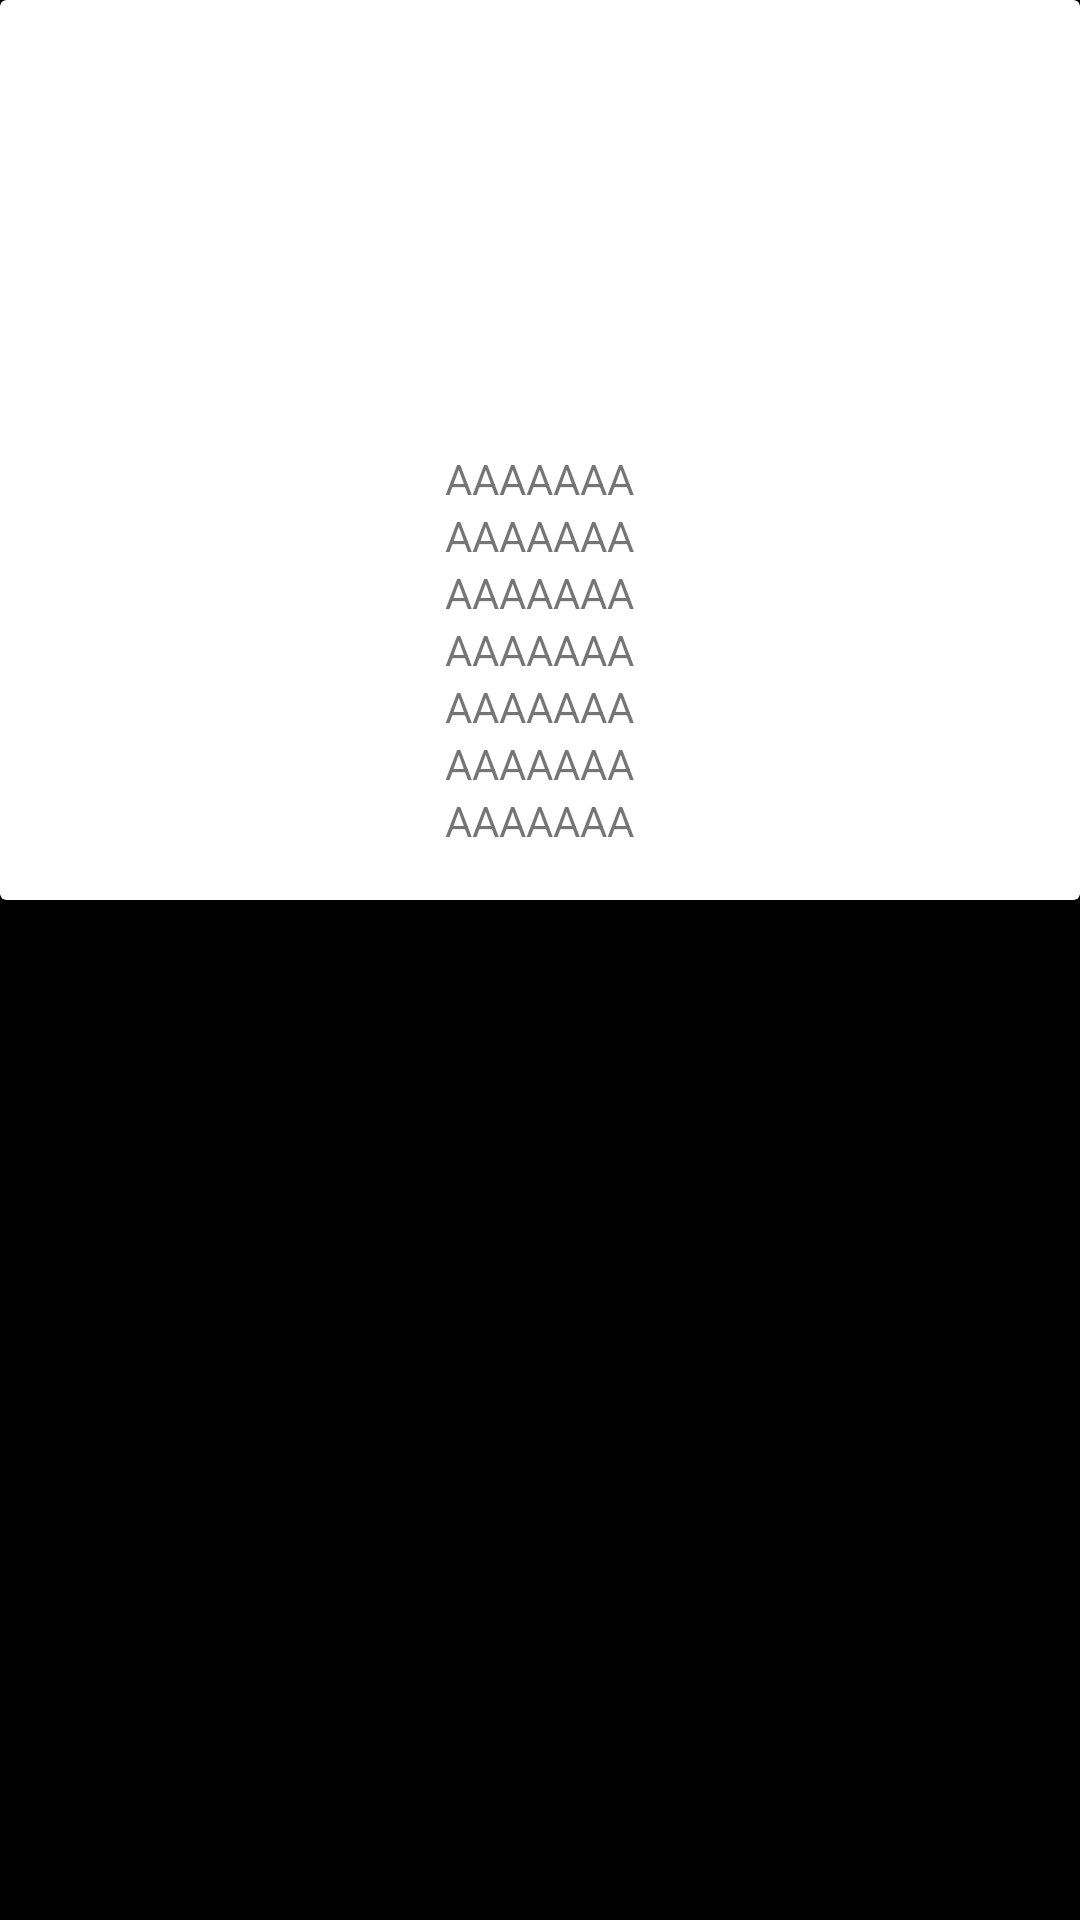

Produce the Android XML layout that renders to this screen, including the resource entries it uses.
<!-- AndroidManifest.xml: application theme Theme.ParcialTres -->
<!-- res/layout/movie_list.xml -->
<?xml version="1.0" encoding="utf-8"?>
<LinearLayout xmlns:android="http://schemas.android.com/apk/res/android"
    android:layout_width="match_parent"
    android:layout_height="match_parent"
    android:orientation="vertical"
    android:background="@color/black"
    android:layout_gravity="center_horizontal">

    <androidx.cardview.widget.CardView
        android:layout_width="match_parent"
        android:layout_height="300dp">

        <LinearLayout
            android:layout_width="match_parent"
            android:layout_height="match_parent"
            android:orientation="vertical"
            android:gravity="center_horizontal">

            <ImageView
                android:id="@+id/image_poster"
                android:layout_width="150dp"
                android:layout_height="150dp"/>

            <TextView
                android:id="@+id/title"
                android:layout_width="wrap_content"
                android:layout_height="wrap_content"
                android:text="AAAAAAA"/>

            <TextView
                android:id="@+id/year"
                android:layout_width="wrap_content"
                android:layout_height="wrap_content"
                android:text="AAAAAAA"/>
            <TextView
                android:id="@+id/runtime"
                android:layout_width="wrap_content"
                android:layout_height="wrap_content"
                android:text="AAAAAAA"/>
            <TextView
                android:id="@+id/genres"
                android:layout_width="wrap_content"
                android:layout_height="wrap_content"
                android:text="AAAAAAA"/>
            <TextView
                android:id="@+id/director"
                android:layout_width="wrap_content"
                android:layout_height="wrap_content"
                android:text="AAAAAAA"/>
            <TextView
                android:id="@+id/actors"
                android:layout_width="wrap_content"
                android:layout_height="wrap_content"
                android:text="AAAAAAA"/>
            <TextView
                android:id="@+id/plot"
                android:layout_width="wrap_content"
                android:layout_height="wrap_content"
                android:text="AAAAAAA"/>
        </LinearLayout>







    </androidx.cardview.widget.CardView>

</LinearLayout>
<!-- resources referenced by this layout -->
<resources>
  <style name="Theme.ParcialTres" parent="Theme.MaterialComponents.DayNight.DarkActionBar">
          
          <item name="colorPrimary">@color/purple_500</item>
          <item name="colorPrimaryVariant">@color/purple_700</item>
          <item name="colorOnPrimary">@color/white</item>
          
          <item name="colorSecondary">@color/teal_200</item>
          <item name="colorSecondaryVariant">@color/teal_700</item>
          <item name="colorOnSecondary">@color/black</item>
          
          <item name="android:statusBarColor" tools:targetApi="l">?attr/colorPrimaryVariant</item>
          
      </style>
  <!-- not gathered from this repository: default colours our renderer supplied (Android Studio template values) -->
  <color name="purple_500">#FF6200EE</color>
  <color name="purple_700">#FF3700B3</color>
  <color name="teal_200">#FF03DAC5</color>
  <color name="teal_700">#FF018786</color>
  <color name="black">#FF000000</color>
  <color name="white">#FFFFFFFF</color>
</resources>
